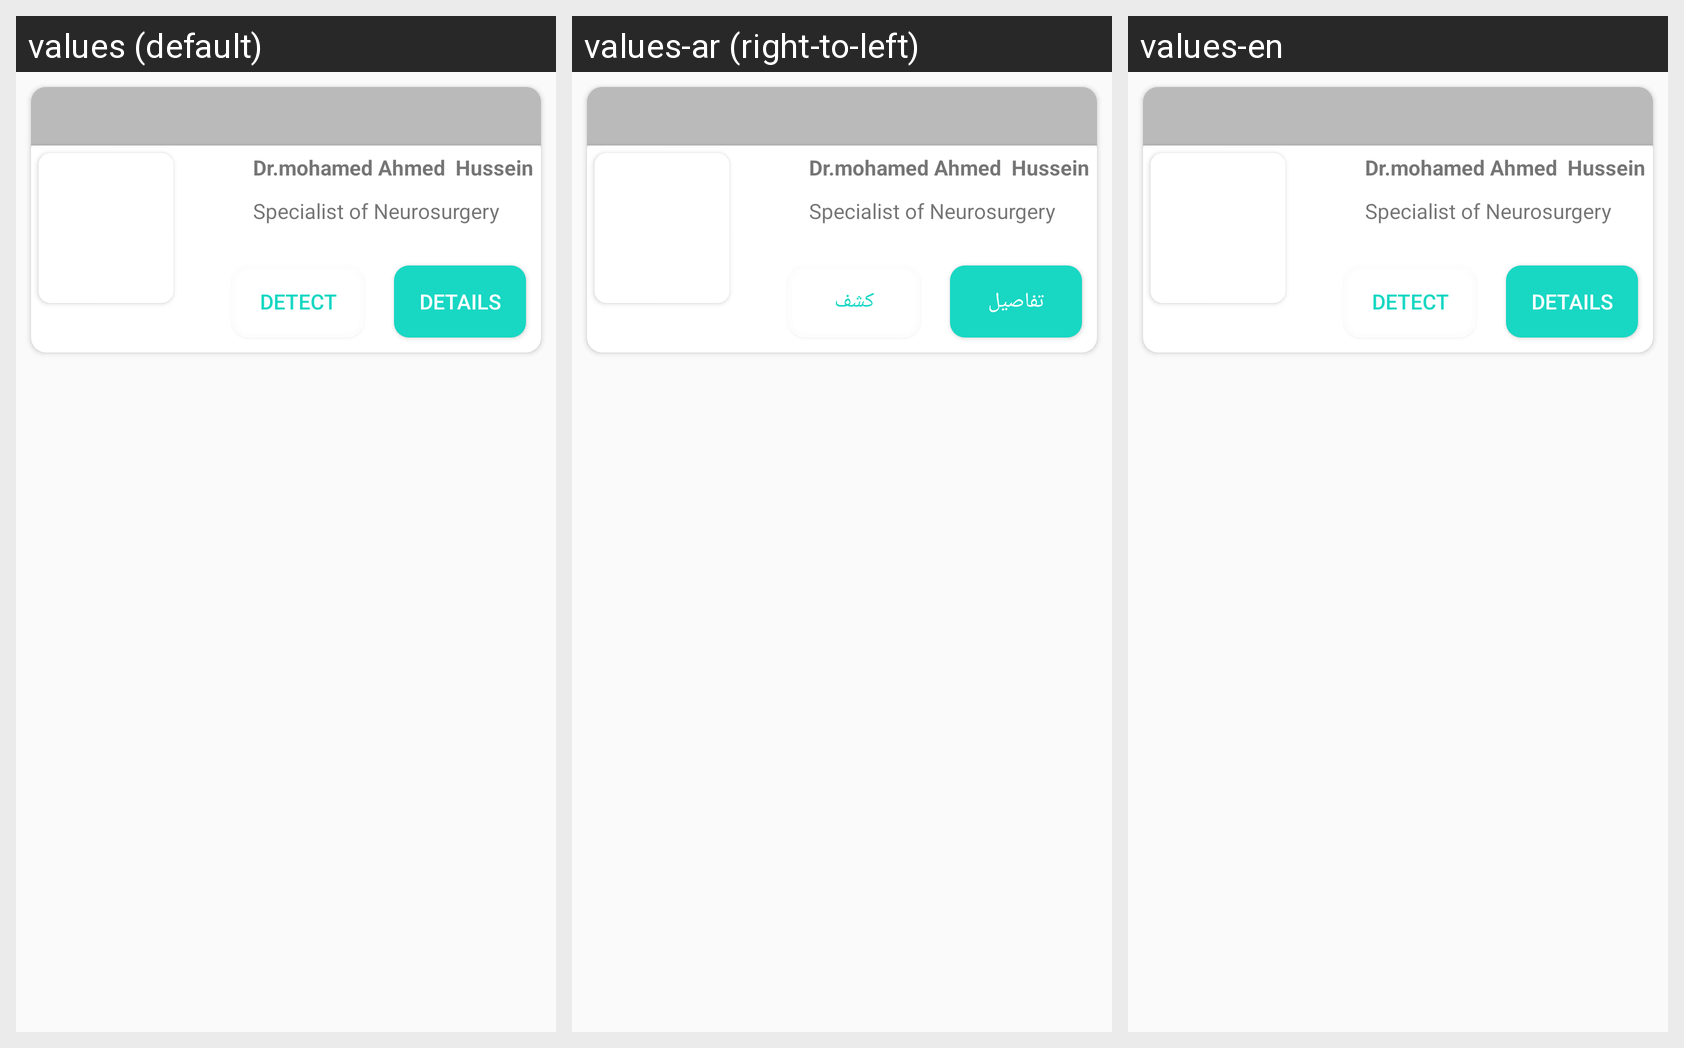

Locale-by-locale string values for the Android screen shown in this grid:
Android screen res/layout/patient_appointments_list_item_finshed.xml rendered under 3 locales, left to right: values (default), values-ar (right-to-left), values-en. Device: Nexus 5 (rendered at 1080×1920; each locale shown at half size, 540×960, under a caption strip naming it); theme AppTheme.
Strings drawn on this screen, with the default value and each locale's value (text and hints the layout hard-codes, and strings that could not be matched under every locale, appear in the picture but are not listed):

detect
  values: Detect
  values-ar: كشف
  values-en: Detect

details
  values: Details
  values-ar: تفاصيل
  values-en: Details
